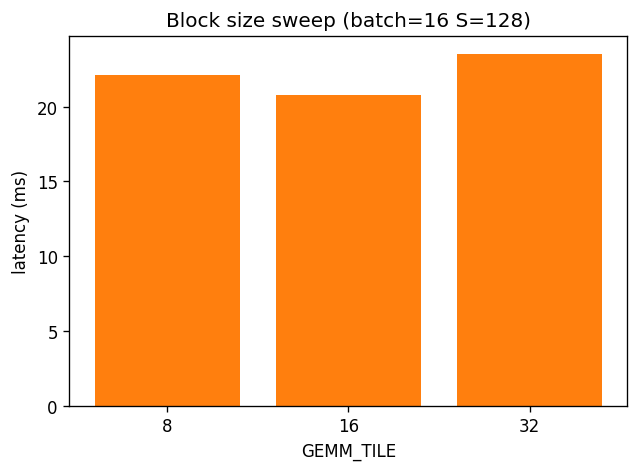

The table this chart was drawn from, first rows:
tag, target, requests_ok, requests, concurrency, batch, seq_len, hidden_dim, wall_ms, throughput_rps, lat_mean_ms, lat_p50_ms, lat_p99_ms, queue_mean_ms, compute_mean_ms, other_mean_ms, req_bytes
tile8, localhost:50061, 400, 400, 16, 16, 128, 128, 567.1, 705.4, 22.13, 22.28, 29.7, 0, 0.9194, 21.21, 1048576
tile16, localhost:50061, 400, 400, 16, 16, 128, 128, 532.6, 751, 20.77, 20.86, 30.21, 0, 0.8056, 19.96, 1048576
tile32, localhost:50061, 400, 400, 16, 16, 128, 128, 603.4, 662.9, 23.54, 23.21, 29.92, 0, 0.9637, 22.58, 1048576
